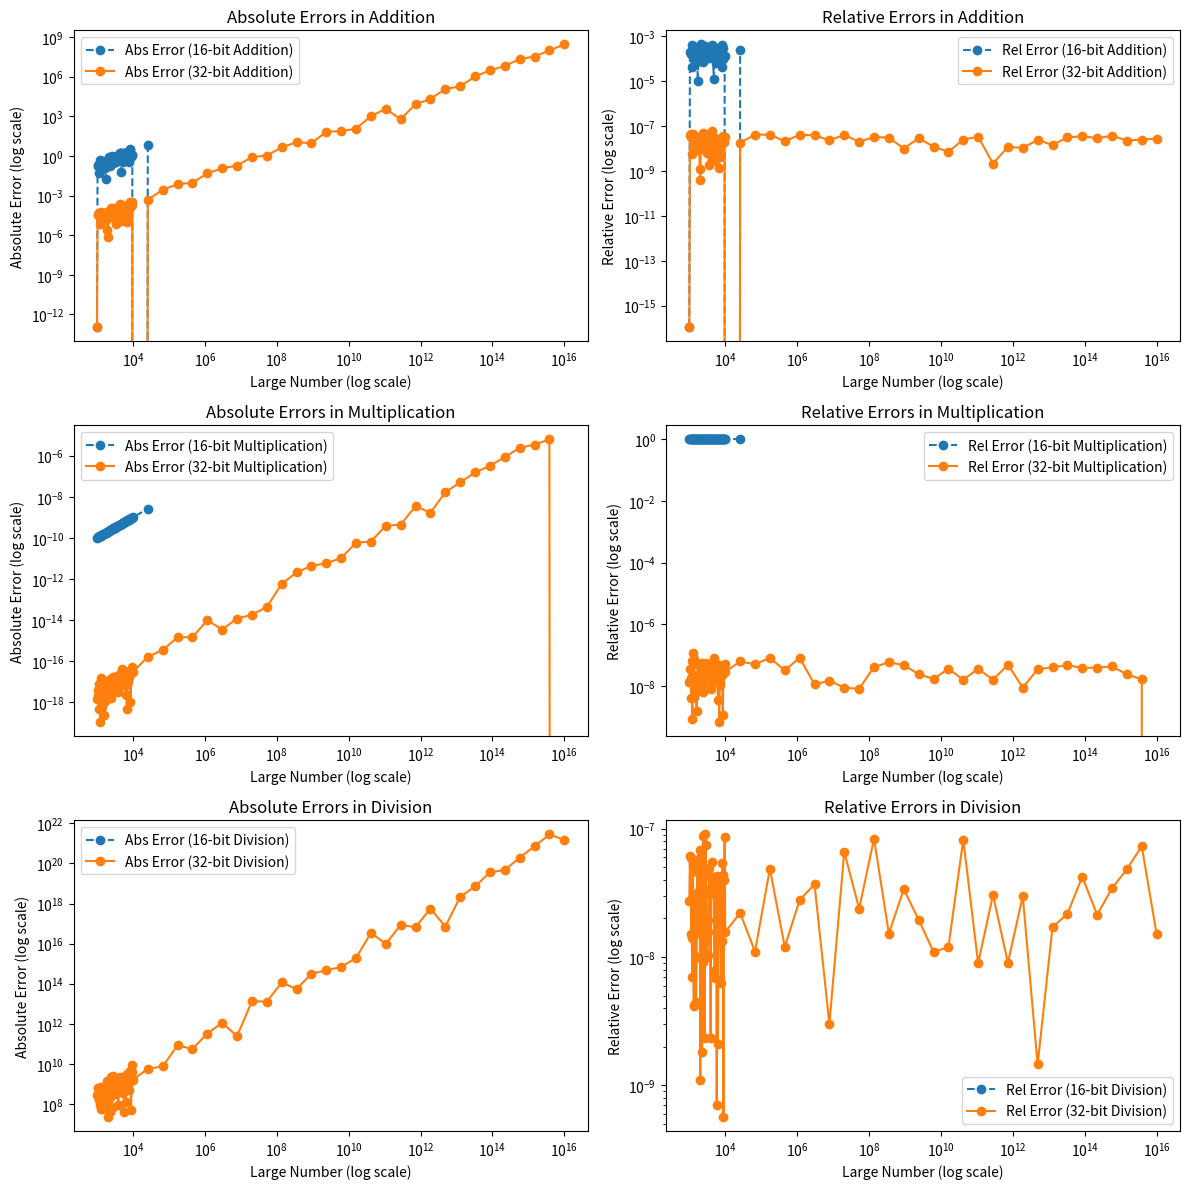
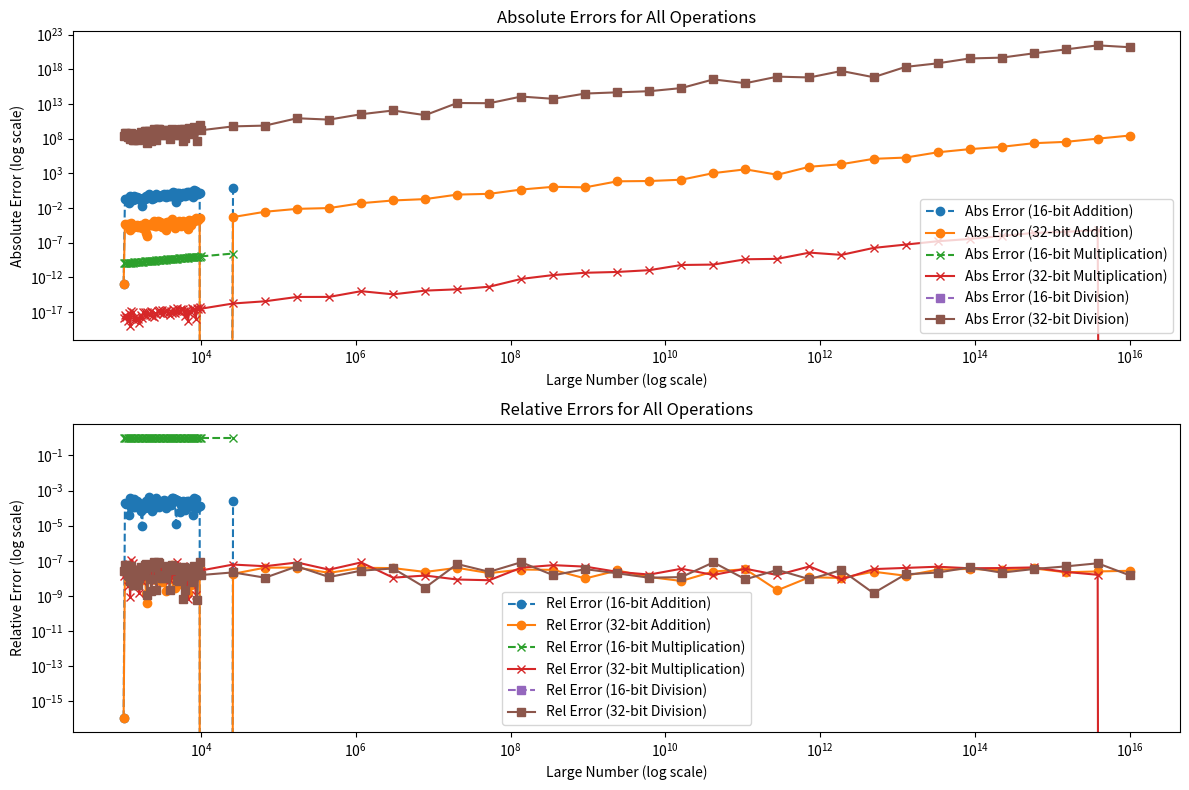

Reproduce these figures in Python, in order.
import numpy as np
import matplotlib.pyplot as plt

def test_floating_point_precision_range_with_plot(min_large_num, max_large_num, small_num, num_steps):
    # Enhanced resolution in the range between 1e3 and 1e4, and standard resolution elsewhere
    large_nums_fine = np.logspace(np.log10(1e3), np.log10(1e4), num=int(num_steps * 2))
    large_nums_coarse = np.logspace(np.log10(1e4), np.log10(max_large_num), num=num_steps)
    large_nums = np.unique(np.concatenate((large_nums_fine, large_nums_coarse)))

    # Prepare lists for error tracking
    abs_errors_16_add = []
    rel_errors_16_add = []
    abs_errors_32_add = []
    rel_errors_32_add = []
    
    abs_errors_16_mul = []
    rel_errors_16_mul = []
    abs_errors_32_mul = []
    rel_errors_32_mul = []
    
    abs_errors_16_div = []
    rel_errors_16_div = []
    abs_errors_32_div = []
    rel_errors_32_div = []

    print(f"Testing floating point precision for a range of large numbers with a constant small number: {small_num}\n")

    # Data type limits for np.float16
    float16_max = np.finfo(np.float16).max
    float16_min = np.finfo(np.float16).tiny

    for large_num in large_nums:
        # Set up for different precision levels
        large_num_16 = np.float16(large_num)
        small_num_16 = np.float16(small_num)

        large_num_32 = np.float32(large_num)
        small_num_32 = np.float32(small_num)

        large_num_64 = np.float64(large_num)
        small_num_64 = np.float64(small_num)

        # Safe addition (example for 16-bit, similarly for 32-bit and 64-bit)
        result_16_add = np.float16(large_num_16 + small_num_16)
        result_32_add = np.float32(large_num_32 + small_num_32)
        result_64_add = np.float64(large_num_64 + small_num_64)

        # Safe multiplication
        product_16 = large_num_16 * small_num_16
        result_16_mul = np.float16(0) if (product_16 > float16_max or product_16 < float16_min) else np.float16(product_16)
        result_32_mul = np.float32(large_num_32 * small_num_32)
        result_64_mul = np.float64(large_num_64 * small_num_64)

        # Safe division
        result_16_div = np.inf if small_num_16 == 0 else np.float16(large_num_16 / small_num_16)
        result_32_div = np.float32(large_num_32 / small_num_32)
        result_64_div = np.float64(large_num_64 / small_num_64)

        # Error calculation for each operation and type
        abs_error_16_add = abs(result_16_add - result_64_add)
        rel_error_16_add = abs_error_16_add / abs(result_64_add) if result_64_add != 0 else np.inf

        abs_error_32_add = abs(result_32_add - result_64_add)
        rel_error_32_add = abs_error_32_add / abs(result_64_add) if result_64_add != 0 else np.inf

        abs_error_16_mul = abs(result_16_mul - result_64_mul)
        rel_error_16_mul = abs_error_16_mul / abs(result_64_mul) if result_64_mul != 0 else np.inf

        abs_error_32_mul = abs(result_32_mul - result_64_mul)
        rel_error_32_mul = abs_error_32_mul / abs(result_64_mul) if result_64_mul != 0 else np.inf

        abs_error_16_div = abs(result_16_div - result_64_div)
        rel_error_16_div = abs_error_16_div / abs(result_64_div) if result_64_div != 0 else np.inf

        abs_error_32_div = abs(result_32_div - result_64_div)
        rel_error_32_div = abs_error_32_div / abs(result_64_div) if result_64_div != 0 else np.inf

        # Store errors in lists
        abs_errors_16_add.append(abs_error_16_add)
        rel_errors_16_add.append(rel_error_16_add)
        abs_errors_32_add.append(abs_error_32_add)
        rel_errors_32_add.append(rel_error_32_add)
        
        abs_errors_16_mul.append(abs_error_16_mul)
        rel_errors_16_mul.append(rel_error_16_mul)
        abs_errors_32_mul.append(abs_error_32_mul)
        rel_errors_32_mul.append(rel_error_32_mul)
        
        abs_errors_16_div.append(abs_error_16_div)
        rel_errors_16_div.append(rel_error_16_div)
        abs_errors_32_div.append(abs_error_32_div)
        rel_errors_32_div.append(rel_error_32_div)



    # Plot individual results for each operation
    plt.figure(figsize=(12, 12))

    # Plot absolute errors for addition
    plt.subplot(3, 2, 1)
    plt.plot(large_nums, abs_errors_16_add, label="Abs Error (16-bit Addition)", marker='o', linestyle='--')
    plt.plot(large_nums, abs_errors_32_add, label="Abs Error (32-bit Addition)", marker='o', linestyle='-')
    plt.xscale('log')
    plt.yscale('log')
    plt.title("Absolute Errors in Addition")
    plt.xlabel("Large Number (log scale)")
    plt.ylabel("Absolute Error (log scale)")
    plt.legend()

    # Plot relative errors for addition
    plt.subplot(3, 2, 2)
    plt.plot(large_nums, rel_errors_16_add, label="Rel Error (16-bit Addition)", marker='o', linestyle='--')
    plt.plot(large_nums, rel_errors_32_add, label="Rel Error (32-bit Addition)", marker='o', linestyle='-')
    plt.xscale('log')
    plt.yscale('log')
    plt.title("Relative Errors in Addition")
    plt.xlabel("Large Number (log scale)")
    plt.ylabel("Relative Error (log scale)")
    plt.legend()

    # Plot absolute errors for multiplication
    plt.subplot(3, 2, 3)
    plt.plot(large_nums, abs_errors_16_mul, label="Abs Error (16-bit Multiplication)", marker='o', linestyle='--')
    plt.plot(large_nums, abs_errors_32_mul, label="Abs Error (32-bit Multiplication)", marker='o', linestyle='-')
    plt.xscale('log')
    plt.yscale('log')
    plt.title("Absolute Errors in Multiplication")
    plt.xlabel("Large Number (log scale)")
    plt.ylabel("Absolute Error (log scale)")
    plt.legend()

    # Plot relative errors for multiplication
    plt.subplot(3, 2, 4)
    plt.plot(large_nums, rel_errors_16_mul, label="Rel Error (16-bit Multiplication)", marker='o', linestyle='--')
    plt.plot(large_nums, rel_errors_32_mul, label="Rel Error (32-bit Multiplication)", marker='o', linestyle='-')
    plt.xscale('log')
    plt.yscale('log')
    plt.title("Relative Errors in Multiplication")
    plt.xlabel("Large Number (log scale)")
    plt.ylabel("Relative Error (log scale)")
    plt.legend()

    # Plot absolute errors for division
    plt.subplot(3, 2, 5)
    plt.plot(large_nums, abs_errors_16_div, label="Abs Error (16-bit Division)", marker='o', linestyle='--')
    plt.plot(large_nums, abs_errors_32_div, label="Abs Error (32-bit Division)", marker='o', linestyle='-')
    plt.xscale('log')
    plt.yscale('log')
    plt.title("Absolute Errors in Division")
    plt.xlabel("Large Number (log scale)")
    plt.ylabel("Absolute Error (log scale)")
    plt.legend()

    # Plot relative errors for division
    plt.subplot(3, 2, 6)
    plt.plot(large_nums, rel_errors_16_div, label="Rel Error (16-bit Division)", marker='o', linestyle='--')
    plt.plot(large_nums, rel_errors_32_div, label="Rel Error (32-bit Division)", marker='o', linestyle='-')
    plt.xscale('log')
    plt.yscale('log')
    plt.title("Relative Errors in Division")
    plt.xlabel("Large Number (log scale)")
    plt.ylabel("Relative Error (log scale)")
    plt.legend()

    plt.tight_layout()
    plt.show()

    # Now create the combined plot for all operations
    plt.figure(figsize=(12, 8))

    # Plot combined absolute errors
    plt.subplot(2, 1, 1)
    plt.plot(large_nums, abs_errors_16_add, label="Abs Error (16-bit Addition)", marker='o', linestyle='--')
    plt.plot(large_nums, abs_errors_32_add, label="Abs Error (32-bit Addition)", marker='o', linestyle='-')
    plt.plot(large_nums, abs_errors_16_mul, label="Abs Error (16-bit Multiplication)", marker='x', linestyle='--')
    plt.plot(large_nums, abs_errors_32_mul, label="Abs Error (32-bit Multiplication)", marker='x', linestyle='-')
    plt.plot(large_nums, abs_errors_16_div, label="Abs Error (16-bit Division)", marker='s', linestyle='--')
    plt.plot(large_nums, abs_errors_32_div, label="Abs Error (32-bit Division)", marker='s', linestyle='-')
    plt.xscale('log')
    plt.yscale('log')
    plt.title("Absolute Errors for All Operations")
    plt.xlabel("Large Number (log scale)")
    plt.ylabel("Absolute Error (log scale)")
    plt.legend()

    # Plot combined relative errors
    plt.subplot(2, 1, 2)
    plt.plot(large_nums, rel_errors_16_add, label="Rel Error (16-bit Addition)", marker='o', linestyle='--')
    plt.plot(large_nums, rel_errors_32_add, label="Rel Error (32-bit Addition)", marker='o', linestyle='-')
    plt.plot(large_nums, rel_errors_16_mul, label="Rel Error (16-bit Multiplication)", marker='x', linestyle='--')
    plt.plot(large_nums, rel_errors_32_mul, label="Rel Error (32-bit Multiplication)", marker='x', linestyle='-')
    plt.plot(large_nums, rel_errors_16_div, label="Rel Error (16-bit Division)", marker='s', linestyle='--')
    plt.plot(large_nums, rel_errors_32_div, label="Rel Error (32-bit Division)", marker='s', linestyle='-')
    plt.xscale('log')
    plt.yscale('log')
    plt.title("Relative Errors for All Operations")
    plt.xlabel("Large Number (log scale)")
    plt.ylabel("Relative Error (log scale)")
    plt.legend()

    plt.tight_layout()
    plt.show()

# Step 5: Run the test with a range of large numbers and a constant small number
min_large_number = 1e3   # Start at 10,000
max_large_number = 1e16  # Go up to 10^16
small_number = 1e-13     # Keep the small number constant
num_steps = 30           # Number of steps in the range

test_floating_point_precision_range_with_plot(min_large_number, max_large_number, small_number, num_steps)
